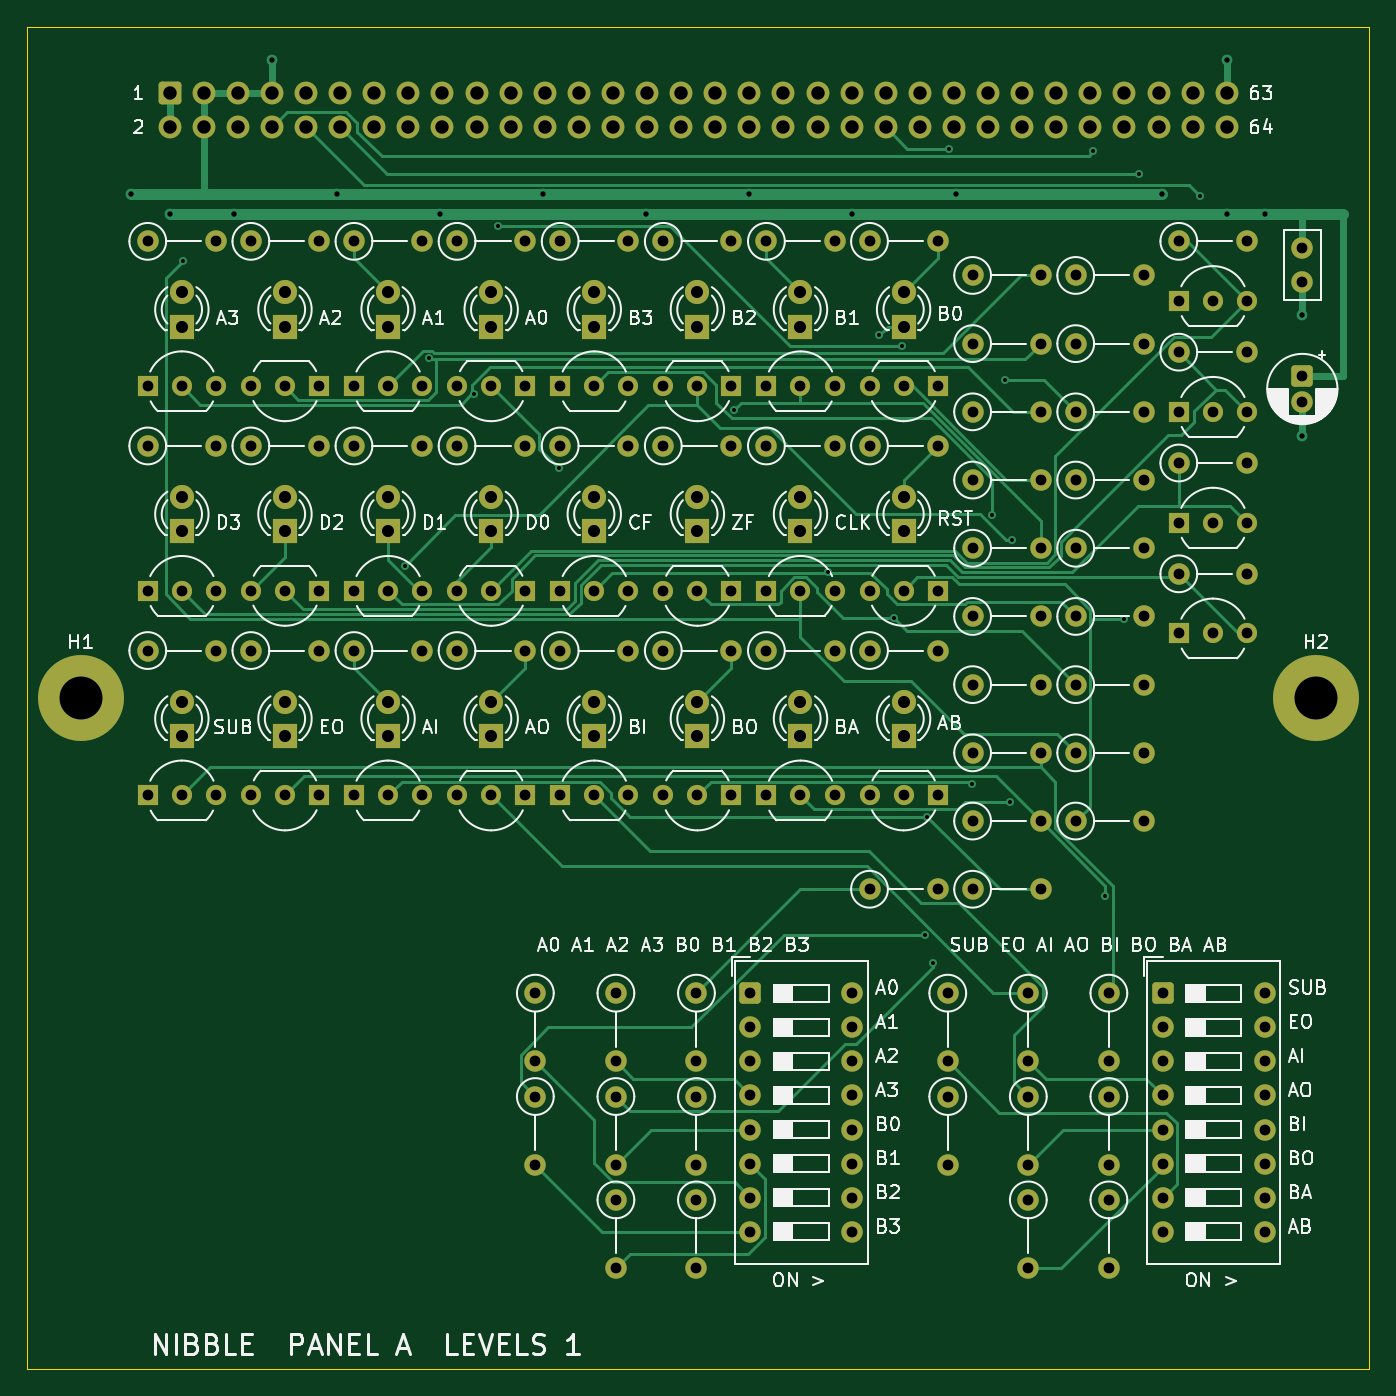
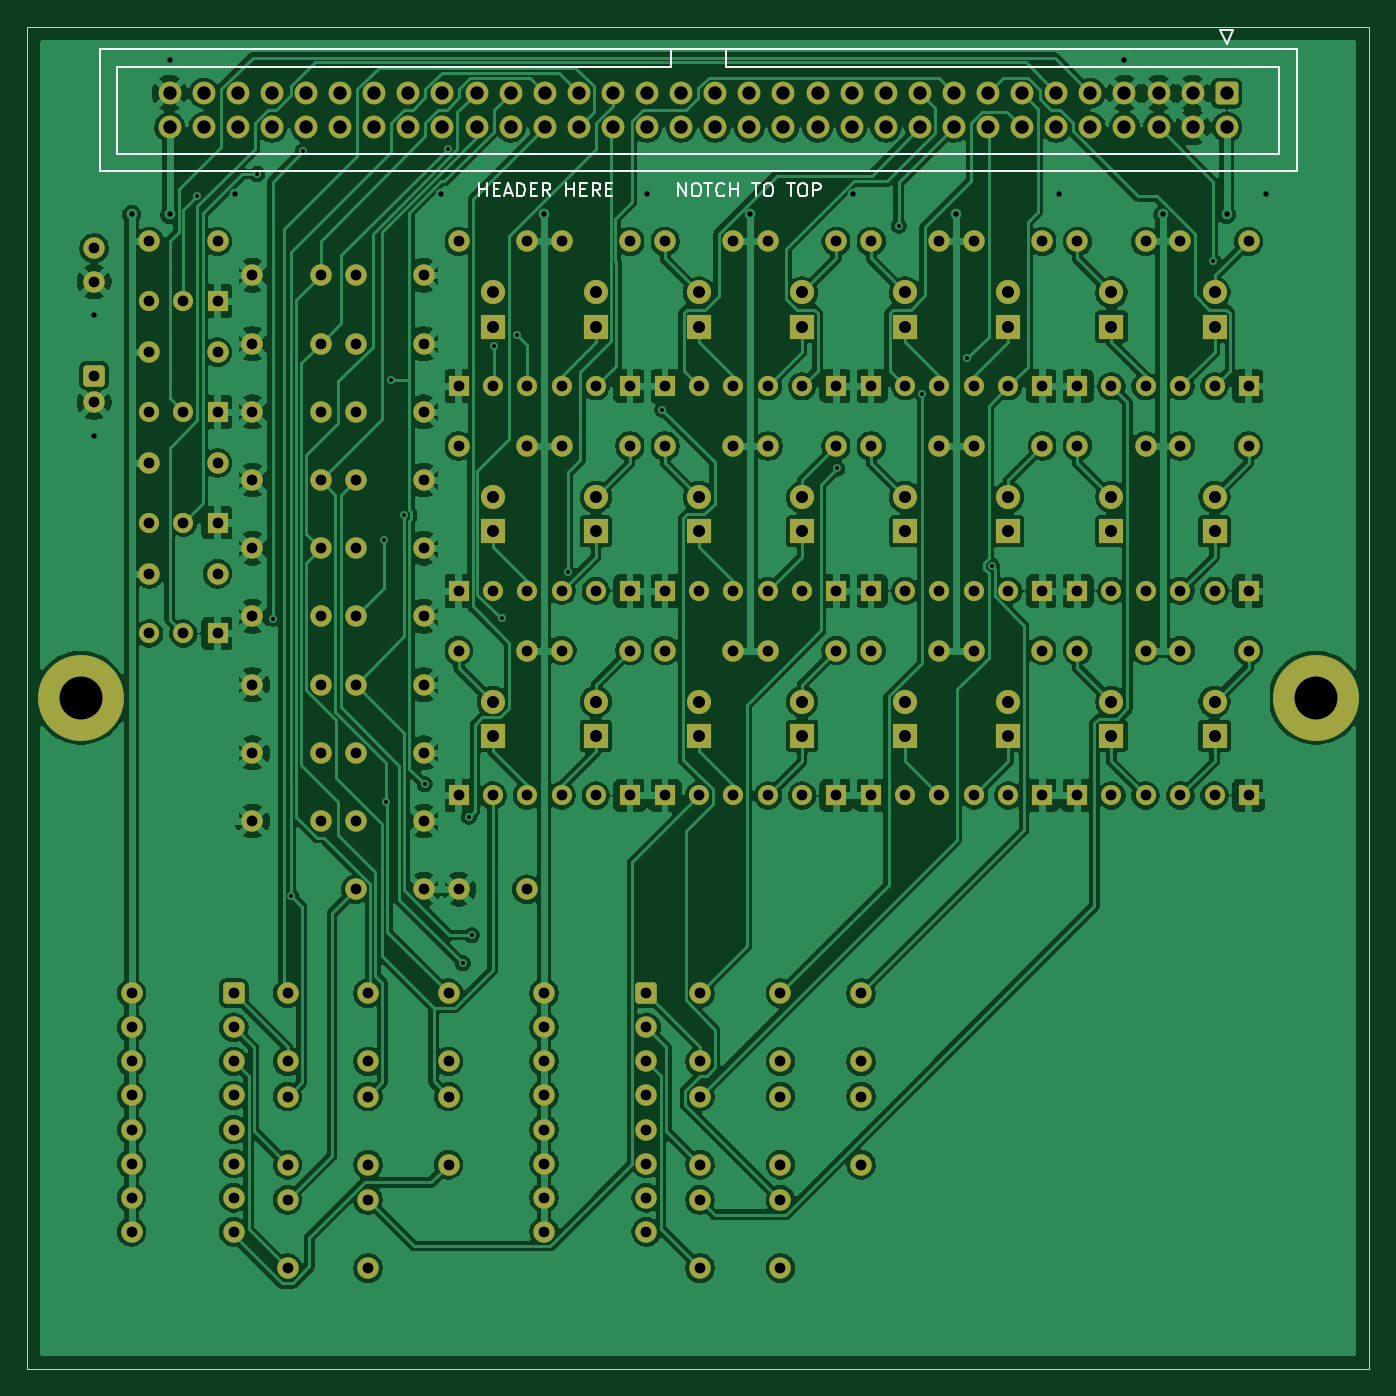
Circuit board: 10 layer files. Board 100.0 x 100.0 mm.
- bottom_copper: panela-B_Cu.gbl (372964 bytes)
- bottom_mask: panela-B_Mask.gbs (12986 bytes)
- paste: panela-B_Paste.gbp (451 bytes)
- bottom_silk: panela-B_Silkscreen.gbo (8065 bytes)
- outline: panela-Edge_Cuts.gm1 (621 bytes)
- top_copper: panela-F_Cu.gtl (39478 bytes)
- top_mask: panela-F_Mask.gts (12986 bytes)
- paste: panela-F_Paste.gtp (451 bytes)
- top_silk: panela-F_Silkscreen.gto (120144 bytes)
- drill: panela.drl (6151 bytes)

=== bottom_copper: panela-B_Cu.gbl (372964 bytes, source omitted) ===
=== bottom_mask: panela-B_Mask.gbs (12986 bytes, source omitted) ===
=== paste: panela-B_Paste.gbp ===
%TF.GenerationSoftware,KiCad,Pcbnew,10.0.5*%
%TF.CreationDate,2026-10-01T11:24:56-04:00*%
%TF.ProjectId,panela,70616e65-6c61-42e6-9b69-6361645f7063,rev?*%
%TF.SameCoordinates,Original*%
%TF.FileFunction,Paste,Bot*%
%TF.FilePolarity,Positive*%
%FSLAX46Y46*%
G04 Gerber Fmt 4.6, Leading zero omitted, Abs format (unit mm)*
G04 Created by KiCad (PCBNEW 10.0.5) date 2026-10-01 11:24:56*
%MOMM*%
%LPD*%
G01*
G04 APERTURE LIST*
G04 APERTURE END LIST*
M02*

=== bottom_silk: panela-B_Silkscreen.gbo (8065 bytes, source omitted) ===
=== outline: panela-Edge_Cuts.gm1 ===
%TF.GenerationSoftware,KiCad,Pcbnew,10.0.5*%
%TF.CreationDate,2026-10-01T11:24:56-04:00*%
%TF.ProjectId,panela,70616e65-6c61-42e6-9b69-6361645f7063,rev?*%
%TF.SameCoordinates,Original*%
%TF.FileFunction,Profile,NP*%
%FSLAX46Y46*%
G04 Gerber Fmt 4.6, Leading zero omitted, Abs format (unit mm)*
G04 Created by KiCad (PCBNEW 10.0.5) date 2026-10-01 11:24:56*
%MOMM*%
%LPD*%
G01*
G04 APERTURE LIST*
%TA.AperFunction,Profile*%
%ADD10C,0.100000*%
%TD*%
G04 APERTURE END LIST*
D10*
X0Y0D02*
X100000000Y0D01*
X0Y-100000000D02*
X0Y0D01*
X100000000Y0D02*
X100000000Y-100000000D01*
X100000000Y-100000000D02*
X0Y-100000000D01*
M02*

=== top_copper: panela-F_Cu.gtl (39478 bytes, source omitted) ===
=== top_mask: panela-F_Mask.gts (12986 bytes, source omitted) ===
=== paste: panela-F_Paste.gtp ===
%TF.GenerationSoftware,KiCad,Pcbnew,10.0.5*%
%TF.CreationDate,2026-10-01T11:24:56-04:00*%
%TF.ProjectId,panela,70616e65-6c61-42e6-9b69-6361645f7063,rev?*%
%TF.SameCoordinates,Original*%
%TF.FileFunction,Paste,Top*%
%TF.FilePolarity,Positive*%
%FSLAX46Y46*%
G04 Gerber Fmt 4.6, Leading zero omitted, Abs format (unit mm)*
G04 Created by KiCad (PCBNEW 10.0.5) date 2026-10-01 11:24:56*
%MOMM*%
%LPD*%
G01*
G04 APERTURE LIST*
G04 APERTURE END LIST*
M02*

=== top_silk: panela-F_Silkscreen.gto (120144 bytes, source omitted) ===
=== drill: panela.drl (6151 bytes, source omitted) ===
